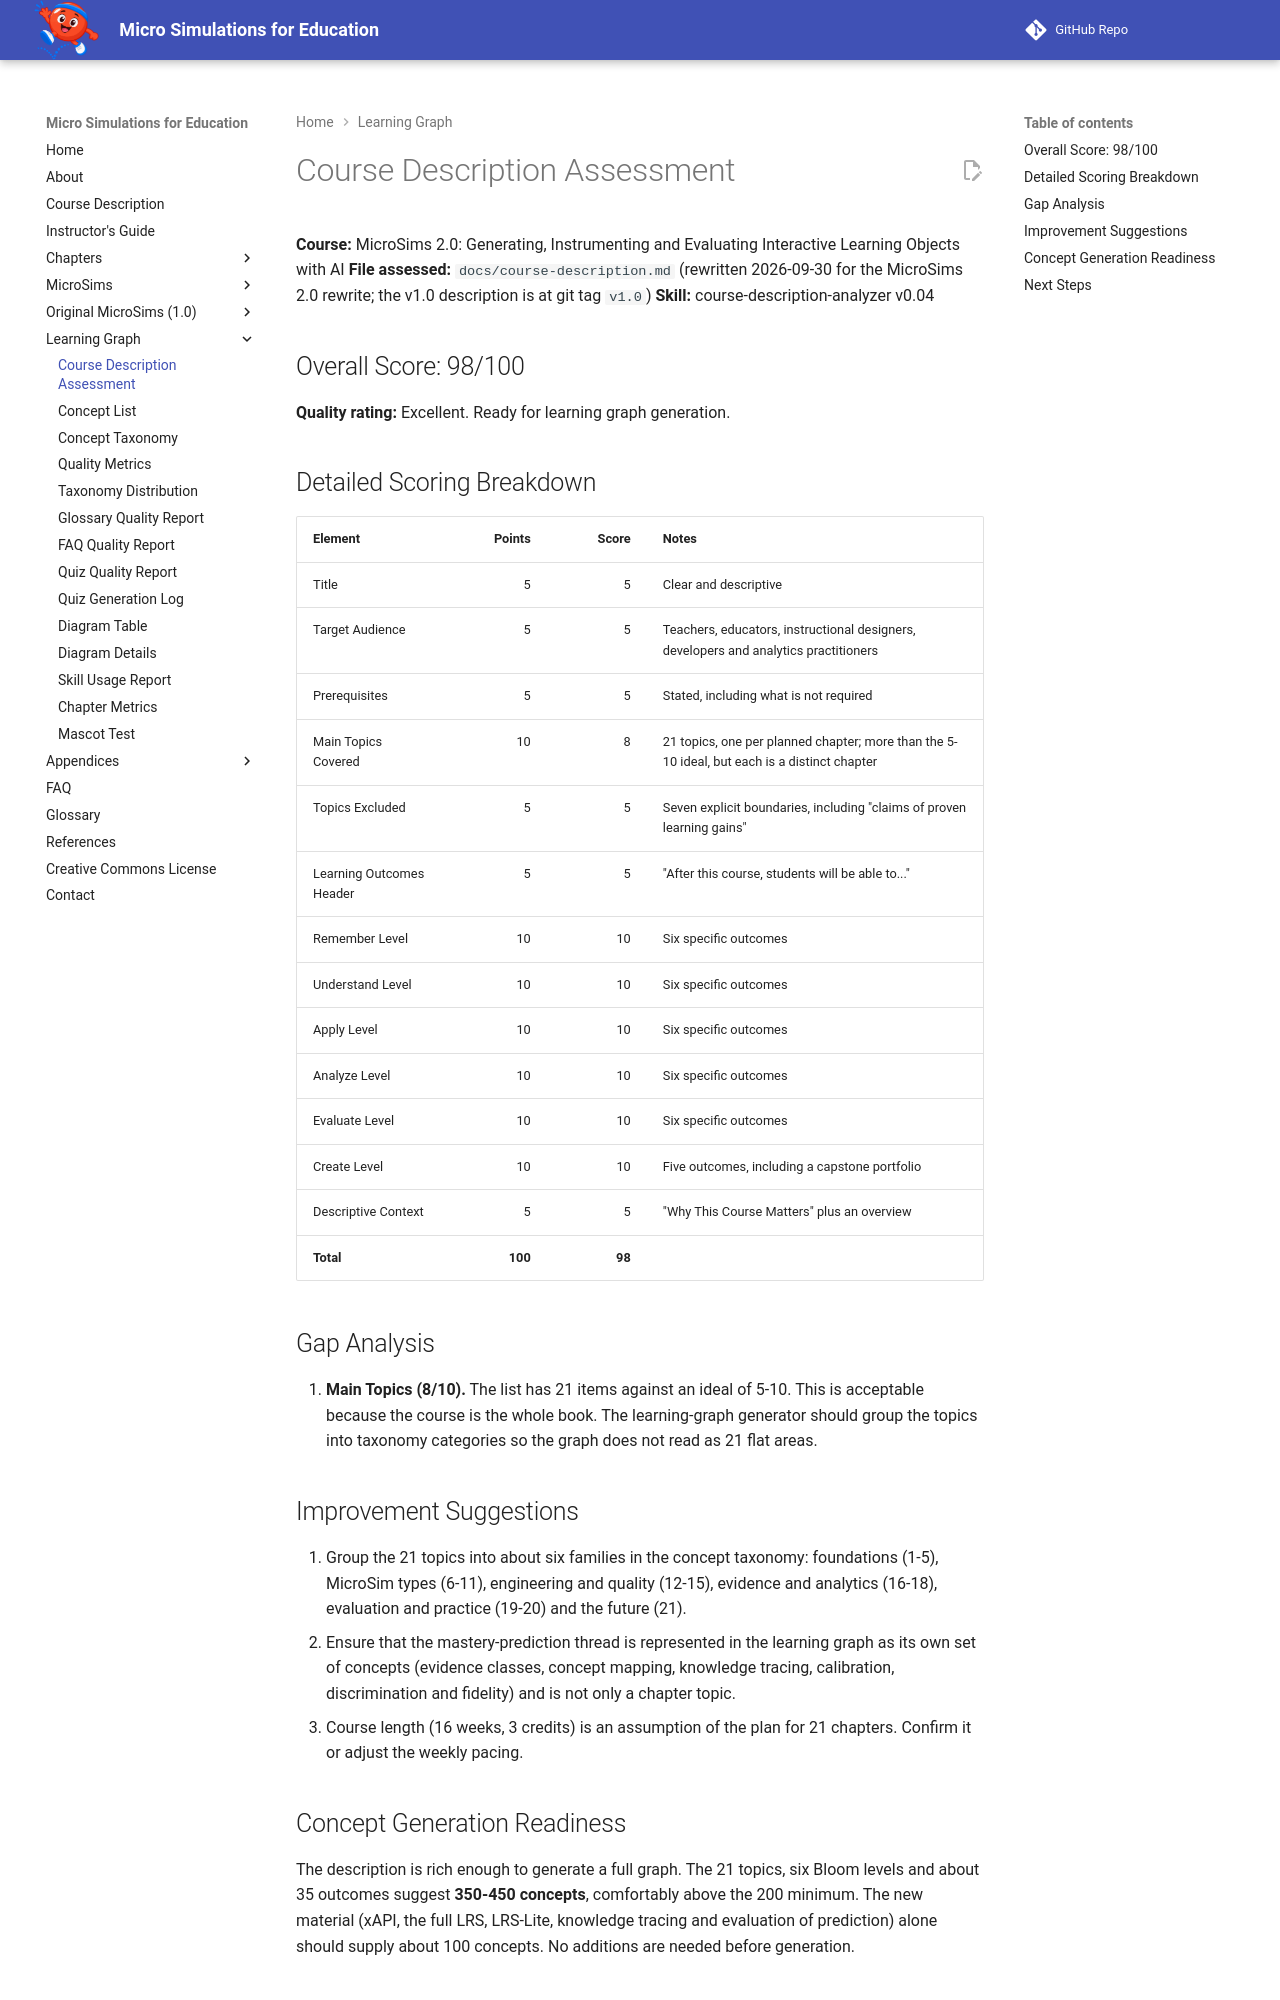

repository: dmccreary/microsims · page: learning-graph/course-description-assessment/index.html · generator: mkdocs

# Course Description Assessment

**Course:** MicroSims 2.0: Generating, Instrumenting and Evaluating Interactive Learning Objects with AI
**File assessed:** `docs/course-description.md` (rewritten 2026-09-30 for the MicroSims 2.0 rewrite; the v1.0 description is at git tag `v1.0`)
**Skill:** course-description-analyzer v0.04

## Overall Score: 98/100

**Quality rating:** Excellent. Ready for learning graph generation.

## Detailed Scoring Breakdown

| Element | Points | Score | Notes |
|---------|-------:|------:|-------|
| Title | 5 | 5 | Clear and descriptive |
| Target Audience | 5 | 5 | Teachers, educators, instructional designers, developers and analytics practitioners |
| Prerequisites | 5 | 5 | Stated, including what is not required |
| Main Topics Covered | 10 | 8 | 21 topics, one per planned chapter; more than the 5-10 ideal, but each is a distinct chapter |
| Topics Excluded | 5 | 5 | Seven explicit boundaries, including "claims of proven learning gains" |
| Learning Outcomes Header | 5 | 5 | "After this course, students will be able to..." |
| Remember Level | 10 | 10 | Six specific outcomes |
| Understand Level | 10 | 10 | Six specific outcomes |
| Apply Level | 10 | 10 | Six specific outcomes |
| Analyze Level | 10 | 10 | Six specific outcomes |
| Evaluate Level | 10 | 10 | Six specific outcomes |
| Create Level | 10 | 10 | Five outcomes, including a capstone portfolio |
| Descriptive Context | 5 | 5 | "Why This Course Matters" plus an overview |
| **Total** | **100** | **98** | |

## Gap Analysis

1. **Main Topics (8/10).** The list has 21 items against an ideal of 5-10. This is acceptable because the course is the whole book. The learning-graph generator should group the topics into taxonomy categories so the graph does not read as 21 flat areas.

## Improvement Suggestions

1. Group the 21 topics into about six families in the concept taxonomy: foundations (1-5), MicroSim types (6-11), engineering and quality (12-15), evidence and analytics (16-18), evaluation and practice (19-20) and the future (21).
2. Ensure that the mastery-prediction thread is represented in the learning graph as its own set of concepts (evidence classes, concept mapping, knowledge tracing, calibration, discrimination and fidelity) and is not only a chapter topic.
3. Course length (16 weeks, 3 credits) is an assumption of the plan for 21 chapters. Confirm it or adjust the weekly pacing.
